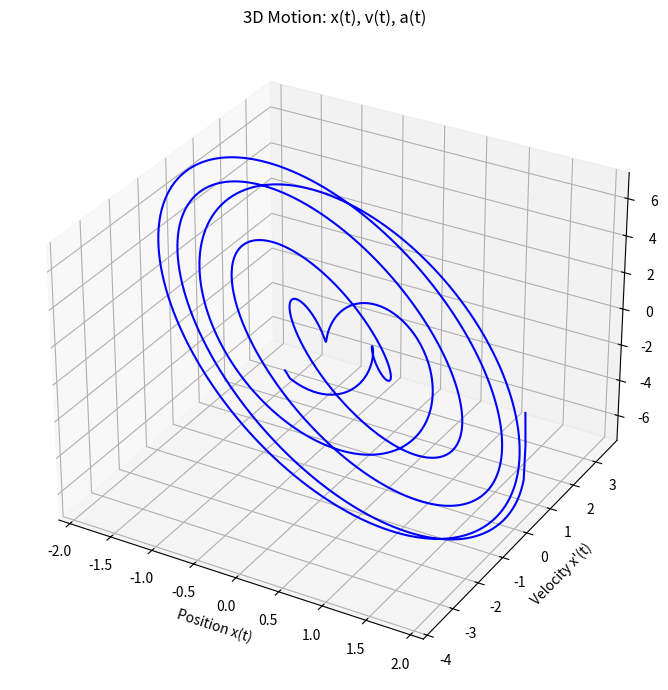

The matplotlib source for this figure:
import numpy as np
import matplotlib.pyplot as plt
from mpl_toolkits.mplot3d import Axes3D

# Constants
omega = 2.0
A = 1.0
alpha = np.sqrt(omega**2 - A**2)
beta = np.sqrt(omega**2 + A**2)

# Time array
t = np.linspace(0, 20, 1000)

# General solution using sine and cosine components
x = np.cos(alpha * t) + 0.5 * np.sin(alpha * t) + 0.7 * np.cos(beta * t) + 0.3 * np.sin(beta * t)
v = np.gradient(x, t)           # First derivative (velocity)
a = np.gradient(v, t)           # Second derivative (acceleration)

# Plotting in 3D: position vs velocity vs acceleration
fig = plt.figure(figsize=(10, 7))
ax = fig.add_subplot(111, projection='3d')
ax.plot(x, v, a, color='blue')

# Labels and title
ax.set_title("3D Motion: x(t), v(t), a(t)")
ax.set_xlabel("Position x(t)")
ax.set_ylabel("Velocity x'(t)")
ax.set_zlabel("Acceleration x''(t)")

plt.tight_layout()
plt.show()
